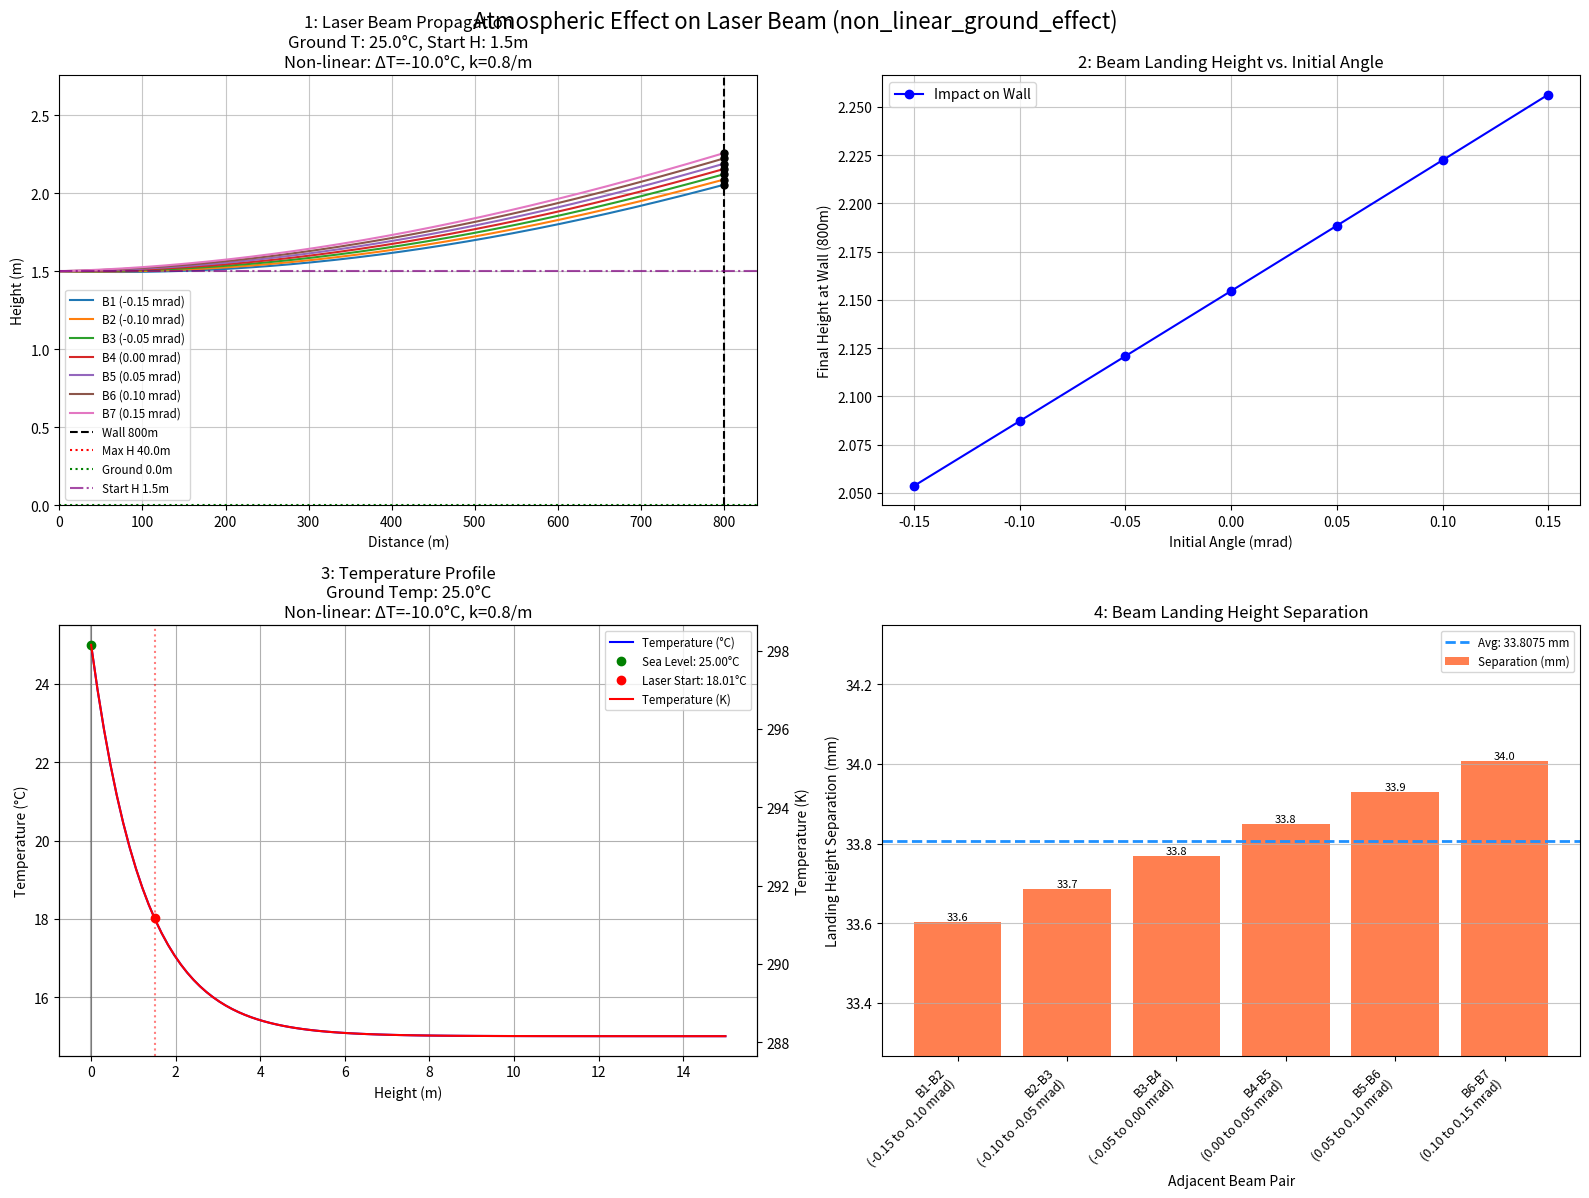

Write the Python code that produced this figure.
import numpy as np
import matplotlib.pyplot as plt

# --- Physical Constants ---
G_ACC = 9.80665  # Gravitational acceleration (m/s^2)
MOLAR_MASS_AIR = 0.0289644  # Molar mass of dry air (kg/mol)
R_GAS_CONST = 8.31447  # Universal gas constant (J/(mol*K))
P_STD_PA = 101325.0  # Standard pressure (Pa)
T_STD_EDLEN_K = 288.15  # Standard temperature for Edlen's formula (15°C in K)
DEFAULT_LAPSE_RATE = 0.0065 # K/m (positive for temperature DECREASE with height)

# --- Simulation Parameters ---
dist_wall_default = 500.0
n_beams_default = 10
d_angle_mrad_default = 0.1
w_laser_nm_default = 660.0
d_step_ds_default = 0.1
h_limit_max_default = 30.0  # Physical limit for ray propagation
h_limit_min_default = 0.0   # Ground level
h_start_default = 2.0
h_plot_max_default = 3.0   # NEW: Default max height for plotting temperature profile

temp_at_ground_C_default = 20.0
gradient_type_default = "linear_lapse" # "constant", "linear_lapse", or "non_linear_ground_effect"

# Parameters for non-linear temperature profile
non_linear_delta_T_C_default = -5.0 # Temp change from ground to stable height (e.g. -5 means 5C cooler)
non_linear_decay_k_default = 1.0    # Decay constant k (1/m) for exponential change

# --- Helper Functions ---
def temp_air_profile(h, temp_at_ground_C=temp_at_ground_C_default,
                     gradient_type=gradient_type_default,
                     lapse_rate_K_per_m=DEFAULT_LAPSE_RATE,
                     non_linear_delta_T_C=non_linear_delta_T_C_default,
                     non_linear_decay_k=non_linear_decay_k_default):
    T0_K = temp_at_ground_C + 273.15
    if h < 0: h = 0

    if gradient_type == "constant":
        return T0_K
    elif gradient_type == "linear_lapse":
        T_K_at_h = T0_K - lapse_rate_K_per_m * h
        return T_K_at_h if T_K_at_h > 0 else 1.0
    elif gradient_type == "non_linear_ground_effect":
        T_K_at_h = T0_K + non_linear_delta_T_C * (1.0 - np.exp(-non_linear_decay_k * h))
        return T_K_at_h if T_K_at_h > 0 else 1.0
    else: # Default to linear lapse if type unknown
        T_K_at_h = T0_K - lapse_rate_K_per_m * h
        return T_K_at_h if T_K_at_h > 0 else 1.0

def pressure_at_height(h, temp_at_ground_K, p0_Pa=P_STD_PA, L_lapse_for_pressure=0.0):
    if h < 0: h = 0
    if temp_at_ground_K <= 0:
        return p0_Pa * np.exp(-G_ACC * MOLAR_MASS_AIR * h / (R_GAS_CONST * max(temp_at_ground_K, 1.0)))
    if L_lapse_for_pressure == 0:
        return p0_Pa * np.exp(-G_ACC * MOLAR_MASS_AIR * h / (R_GAS_CONST * temp_at_ground_K))
    else:
        base = 1.0 - (L_lapse_for_pressure * h) / temp_at_ground_K
        if base <= 0: return 1e-3
        exponent = (G_ACC * MOLAR_MASS_AIR) / (R_GAS_CONST * L_lapse_for_pressure)
        P_h = p0_Pa * (base ** exponent)
        return P_h if P_h > 0 else 1e-3

def refractive_index_air(T_K, P_Pa, lambda_vac_m):
    if T_K <= 0: T_K = 1.0;
    if P_Pa <=0: P_Pa = 1e-3
    lambda_vac_um = lambda_vac_m * 1e6; sigma_sq = (1 / lambda_vac_um)**2
    A = 8342.54; B = 2406147; C_val = 130; D = 15998; E_val = 38.9
    if abs(C_val - sigma_sq) < 1e-9 or abs(E_val - sigma_sq) < 1e-9: n_s_minus_1 = 2.73e-4
    else: n_s_minus_1_e8 = A + B / (C_val - sigma_sq) + D / (E_val - sigma_sq); n_s_minus_1 = n_s_minus_1_e8 / 1e8
    n_minus_1 = n_s_minus_1 * (P_Pa / P_STD_PA) * (T_STD_EDLEN_K / T_K)
    return 1.0 + n_minus_1

def calculate_dn_dh(h, temp_at_ground_C, p0_Pa, lambda_vac_m,
                    gradient_type, lapse_rate_K_per_m,
                    non_linear_delta_T_C, non_linear_decay_k,
                    delta_h_numerical=0.01):
    T_ground_K = temp_at_ground_C + 273.15
    temp_args_profile = {
        "temp_at_ground_C": temp_at_ground_C,
        "gradient_type": gradient_type,
        "lapse_rate_K_per_m": lapse_rate_K_per_m,
        "non_linear_delta_T_C": non_linear_delta_T_C,
        "non_linear_decay_k": non_linear_decay_k
    }
    L_for_pressure_in_n_calc = 0.0
    if gradient_type == "linear_lapse": L_for_pressure_in_n_calc = lapse_rate_K_per_m
    elif gradient_type == "non_linear_ground_effect": L_for_pressure_in_n_calc = 0.0

    def get_n_at_h(current_h):
        T_K = temp_air_profile(current_h, **temp_args_profile)
        P_Pa = pressure_at_height(current_h, T_ground_K, p0_Pa, L_for_pressure_in_n_calc)
        return refractive_index_air(T_K, P_Pa, lambda_vac_m)
    if h < delta_h_numerical and h >= 0:
        n_h = get_n_at_h(h); n_h_plus = get_n_at_h(h + delta_h_numerical)
        return (n_h_plus - n_h) / delta_h_numerical
    elif h < 0: return 0
    else:
        n_h_plus = get_n_at_h(h + delta_h_numerical); n_h_minus = get_n_at_h(h - delta_h_numerical)
        return (n_h_plus - n_h_minus) / (2 * delta_h_numerical)

# Add a new function to create a combined plot with 4 subplots
def create_combined_plot(
    all_ray_paths, final_y_positions, initial_angles_mrad,
    dist_wall_sim, d_step_ds_sim, h_limit_max_sim, h_limit_min_sim, h_start_sim,
    temp_at_ground_C_sim, gradient_type_sim, custom_lapse_rate_K_per_m,
    non_linear_delta_T_C_sim, non_linear_decay_k_sim, h_plot_max_sim
):
    """
    Creates a single figure with 4 subplots:
    1. Beam propagation paths
    2. Landing height vs initial angle
    3. Temperature profile
    4. Beam landing separations
    """
    fig = plt.figure(figsize=(16, 12))
    
    # Create a 2x2 grid of subplots
    ax1 = plt.subplot(2, 2, 1)  # Top left: Ray Paths
    ax2 = plt.subplot(2, 2, 2)  # Top right: Landing Height vs Initial Angle
    ax3 = plt.subplot(2, 2, 3)  # Bottom left: Temperature Profile
    ax4 = plt.subplot(2, 2, 4)  # Bottom right: Beam Landing Separations
    
    # Figure 1: Ray Paths
    for i, (px, py) in enumerate(all_ray_paths):
        ax1.plot(px, py, label=f'B{i+1} ({initial_angles_mrad[i]:.2f} mrad)')
    ax1.axvline(x=dist_wall_sim, c='k', ls='--', label=f'Wall {dist_wall_sim}m')
    ax1.axhline(y=h_limit_max_sim, c='r', ls=':', label=f'Max H {h_limit_max_sim}m')
    ax1.axhline(y=h_limit_min_sim, c='g', ls=':', label=f'Ground {h_limit_min_sim}m')
    ax1.axhline(y=h_start_sim, c='purple', ls='-.', alpha=0.7, label=f'Start H {h_start_sim}m')
    
    # Mark impacts at wall
    for i, y_fp in enumerate(final_y_positions):
        lx = all_ray_paths[i][0][-1] if all_ray_paths[i][0] else 0
        if lx >= dist_wall_sim - d_step_ds_sim:
            if not((abs(y_fp-h_limit_max_sim)<1e-3 and lx<dist_wall_sim-d_step_ds_sim) or \
                (abs(y_fp-h_limit_min_sim)<1e-3 and lx<dist_wall_sim-d_step_ds_sim)):
                ax1.plot(dist_wall_sim, y_fp, 'ko', ms=5)
    
    ax1.set_xlabel('Distance (m)')
    ax1.set_ylabel('Height (m)')
    fig1_title = ['1: Laser Beam Propagation', f'Ground T: {temp_at_ground_C_sim}°C, Start H: {h_start_sim}m']
    if gradient_type_sim == "linear_lapse":
        fig1_title.append(f'Lapse: {custom_lapse_rate_K_per_m:.4f} K/m')
    elif gradient_type_sim == "non_linear_ground_effect":
        fig1_title.append(f'Non-linear: ΔT={non_linear_delta_T_C_sim}°C, k={non_linear_decay_k_sim}/m')
    ax1.set_title('\n'.join(fig1_title))
    ax1.legend(fontsize='small', loc='best')
    ax1.grid(True, alpha=0.7)
    
    # Set axis limits
    all_y_v = [y for _,p_y in all_ray_paths for y in p_y if p_y]
    if all_y_v:
        plot_max_y = max(final_y_positions) + 0.5 if final_y_positions else max(all_y_v) + 1
        ax1.set_ylim(0, plot_max_y)
    ax1.set_xlim(0, dist_wall_sim + dist_wall_sim * 0.05)
    
    # Figure 2: Landing Height vs. Initial Angle
    valid_fy = []
    valid_ia = []
    for i, y_fp in enumerate(final_y_positions):
        lx = all_ray_paths[i][0][-1] if all_ray_paths[i][0] else 0
        is_early_max = (abs(y_fp-h_limit_max_sim)<1e-3 and lx<dist_wall_sim-d_step_ds_sim)
        is_early_min = (abs(y_fp-h_limit_min_sim)<1e-3 and lx<dist_wall_sim-d_step_ds_sim)
        if lx >= dist_wall_sim - d_step_ds_sim and not is_early_max and not is_early_min:
            valid_fy.append(y_fp)
            valid_ia.append(initial_angles_mrad[i])
    
    if valid_fy:
        ax2.plot(valid_ia, valid_fy, 'bo-', label="Impact on Wall")
        ax2.set_xlabel("Initial Angle (mrad)")
        ax2.set_ylabel(f"Final Height at Wall ({dist_wall_sim}m)")
        ax2.set_title("2: Beam Landing Height vs. Initial Angle")
        ax2.grid(True, alpha=0.7)
        ax2.legend()
    
    # Figure 3: Temperature Profile
    heights = np.linspace(0, h_plot_max_sim, 100)
    temp_args = {
        "temp_at_ground_C": temp_at_ground_C_sim,
        "gradient_type": gradient_type_sim,
        "lapse_rate_K_per_m": custom_lapse_rate_K_per_m,
        "non_linear_delta_T_C": non_linear_delta_T_C_sim,
        "non_linear_decay_k": non_linear_decay_k_sim
    }
    temperatures_K = [temp_air_profile(h, **temp_args) for h in heights]
    temperatures_C = [T - 273.15 for T in temperatures_K]
    
    ax3.plot(heights, temperatures_C, 'b-', label='Temperature (°C)')
    ax3.axvline(x=0, color='k', linestyle='-', alpha=0.3)
    ax3.set_xlabel('Height (m)')
    ax3.set_ylabel('Temperature (°C)')
    
    title_parts = ['3: Temperature Profile', f'Ground Temp: {temp_at_ground_C_sim}°C']
    if gradient_type_sim == "linear_lapse":
        title_parts.append(f'Lapse Rate: {custom_lapse_rate_K_per_m:.4f} K/m')
    elif gradient_type_sim == "non_linear_ground_effect":
        title_parts.append(f'Non-linear: ΔT={non_linear_delta_T_C_sim}°C, k={non_linear_decay_k_sim}/m')
    ax3.set_title('\n'.join(title_parts))
    
    # Add Kelvin scale on right y-axis
    ax3_twin = ax3.twinx()
    ax3_twin.plot(heights, temperatures_K, 'r-', label='Temperature (K)')
    ax3_twin.set_ylabel('Temperature (K)')
    
    # Mark ground and start height temperatures
    temp_at_sea_level_C = temp_air_profile(0, **temp_args) - 273.15
    temp_at_h_start_C = temp_air_profile(h_start_sim, **temp_args) - 273.15
    ax3.plot(0, temp_at_sea_level_C, 'go', markersize=6, label=f'Sea Level: {temp_at_sea_level_C:.2f}°C')
    if 0 <= h_start_sim <= h_plot_max_sim:
        ax3.plot(h_start_sim, temp_at_h_start_C, 'ro', markersize=6, 
                 label=f'Laser Start: {temp_at_h_start_C:.2f}°C')
        ax3.axvline(x=h_start_sim, color='r', linestyle=':', alpha=0.5)
    
    # Combine legends
    lines1, labels1 = ax3.get_legend_handles_labels()
    lines2, labels2 = ax3_twin.get_legend_handles_labels()
    ax3.legend(lines1 + lines2, labels1 + labels2, loc='best', fontsize='small')
    
    ax3.grid(True)
    
    # Figure 4: Beam Landing Separations
    if final_y_positions and len(final_y_positions) >= 2:
        separations = []
        pair_labels = []
        for i in range(len(final_y_positions) - 1):
            sep = (final_y_positions[i+1] - final_y_positions[i]) * 1000  # Convert to mm
            separations.append(sep)
            label = f"B{i+1}-B{i+2}"
            if initial_angles_mrad is not None and len(initial_angles_mrad) == len(final_y_positions):
                label += f"\n({initial_angles_mrad[i]:.2f} to {initial_angles_mrad[i+1]:.2f} mrad)"
            pair_labels.append(label)
        
        if separations:
            avg_separation = np.mean(separations)
            x_indices = np.arange(len(separations))
            ax4.bar(x_indices, separations, color='coral', label='Separation (mm)')
            ax4.axhline(avg_separation, color='dodgerblue', linestyle='--', linewidth=2, 
                       label=f'Avg: {avg_separation:.4f} mm')
            ax4.set_xlabel('Adjacent Beam Pair')
            ax4.set_ylabel('Landing Height Separation (mm)')
            ax4.set_title('4: Beam Landing Height Separation')
            
            if pair_labels:
                ax4.set_xticks(x_indices)
                ax4.set_xticklabels(pair_labels, rotation=45, ha="right", fontsize=9)
            
            ax4.legend(loc='best', fontsize='small')
            ax4.grid(True, axis='y', alpha=0.7)
            
            if separations:
                max_sep = max(separations)
                min_sep = min(separations)
                ax4.set_ylim(min_sep*0.99, max_sep*1.01)
                
                # Add labels to each bar
                for i, sep in enumerate(separations):
                    ax4.text(x_indices[i], sep, f"{sep:.1f}", ha='center', va='bottom', fontsize=8)
    
    plt.tight_layout()
    fig.suptitle(f"Atmospheric Effect on Laser Beam ({gradient_type_sim})", fontsize=16, y=0.995)
    plt.subplots_adjust(top=0.94)  # Adjust to make space for suptitle
    
    return fig

# Modify the run_simulation function to use the combined plot
def run_simulation(
    dist_wall_sim=dist_wall_default,
    n_beams_sim=n_beams_default,
    d_angle_mrad_sim=d_angle_mrad_default,
    custom_initial_angles_rad_sim=None,
    w_laser_nm_sim=w_laser_nm_default,
    d_step_ds_sim=d_step_ds_default,
    h_limit_max_sim=h_limit_max_default,    # Physical boundary for rays
    h_limit_min_sim=h_limit_min_default,
    h_start_sim=h_start_default,
    h_plot_max_sim=h_plot_max_default,      # Max height for temp profile plot
    temp_at_ground_C_sim=temp_at_ground_C_default,
    gradient_type_sim=gradient_type_default,
    custom_lapse_rate_K_per_m=DEFAULT_LAPSE_RATE, # For linear_lapse
    non_linear_delta_T_C_sim=non_linear_delta_T_C_default, # For non_linear_ground_effect
    non_linear_decay_k_sim=non_linear_decay_k_default,   # For non_linear_ground_effect
    p0_Pa_sim=P_STD_PA
    ):

    print(f"\n--- Starting Simulation ---")
    print(f"Laser Start Height: {h_start_sim}m, Plot Max Height for Temp Profile: {h_plot_max_sim}m")
    print(f"Wall Dist: {dist_wall_sim}m | Num Beams: {n_beams_sim} | Ang. Sep: {d_angle_mrad_sim}mrad | Lambda: {w_laser_nm_sim}nm")
    print(f"Ground Temp: {temp_at_ground_C_sim}°C | Temp Grad: '{gradient_type_sim}'")

    L_for_pressure_sim = 0.0
    if gradient_type_sim == "linear_lapse":
        L_for_pressure_sim = custom_lapse_rate_K_per_m
        print(f"  Linear Lapse Rate: {custom_lapse_rate_K_per_m} K/m")
        print(f"  Pressure calc using lapse rate: {L_for_pressure_sim} K/m")
    elif gradient_type_sim == "non_linear_ground_effect":
        L_for_pressure_sim = 0.0
        print(f"  Non-linear: Delta_T={non_linear_delta_T_C_sim}°C, k={non_linear_decay_k_sim}/m")
        print(f"  Pressure calc using ISOTHERMAL model (L_lapse=0 K/m based on T_ground).")
    else:
        print(f"  Pressure calc using ISOTHERMAL model (L_lapse=0 K/m based on T_ground).")

    lambda_vac_m_sim = w_laser_nm_sim * 1e-9; d_angle_rad_sim = d_angle_mrad_sim * 1e-3
    if custom_initial_angles_rad_sim is not None:
        initial_angles_rad = np.asarray(custom_initial_angles_rad_sim)
        if n_beams_sim != len(initial_angles_rad) and len(initial_angles_rad) > 0 :
            n_beams_sim = len(initial_angles_rad)
        elif len(initial_angles_rad) == 0:
            initial_angles_rad = np.linspace(-(n_beams_sim -1)*d_angle_rad_sim/2., (n_beams_sim-1)*d_angle_rad_sim/2., max(1,n_beams_sim))
    else:
        if n_beams_sim <=0: n_beams_sim=1; initial_angles_rad=np.array([0.0])
        else: initial_angles_rad = np.linspace(-(n_beams_sim-1)*d_angle_rad_sim/2.,(n_beams_sim-1)*d_angle_rad_sim/2., n_beams_sim)
    initial_angles_mrad = initial_angles_rad * 1000
    all_ray_paths = []; final_y_positions = []

    temp_profile_args_for_sim = {
        "temp_at_ground_C": temp_at_ground_C_sim,
        "gradient_type": gradient_type_sim,
        "lapse_rate_K_per_m": custom_lapse_rate_K_per_m,
        "non_linear_delta_T_C": non_linear_delta_T_C_sim,
        "non_linear_decay_k": non_linear_decay_k_sim
    }

    for i_beam, phi_initial in enumerate(initial_angles_rad):
        x, y = 0.0, h_start_sim; phi = phi_initial
        if y > h_limit_max_sim or y < h_limit_min_sim:
            print(f"Beam {i_beam+1} starts outside vertical limits. Terminating.")
            limit_val = h_limit_max_sim if y > h_limit_max_sim else h_limit_min_sim
            all_ray_paths.append(([x],[limit_val])); final_y_positions.append(limit_val)
            continue

        current_path_x = [x]; current_path_y = [y]
        total_s_propagated = 0.0; terminated_early = False

        while x < dist_wall_sim:
            T_curr_K = temp_air_profile(y, **temp_profile_args_for_sim)
            T_ground_K_for_pressure = temp_at_ground_C_sim + 273.15
            P_curr_Pa = pressure_at_height(y, T_ground_K_for_pressure, p0_Pa_sim, L_for_pressure_sim)

            if T_curr_K <= 0 or P_curr_Pa <= 0: terminated_early = True; break
            n_curr = refractive_index_air(T_curr_K, P_curr_Pa, lambda_vac_m_sim)
            grad_n_y = calculate_dn_dh(y, temp_at_ground_C_sim, p0_Pa_sim, lambda_vac_m_sim,
                                       gradient_type_sim, custom_lapse_rate_K_per_m,
                                       non_linear_delta_T_C_sim, non_linear_decay_k_sim)
            cos_phi = np.cos(phi); sin_phi = np.sin(phi)
            dphi_ds = (1.0 / n_curr) * grad_n_y * cos_phi
            x += cos_phi * d_step_ds_sim; y += sin_phi * d_step_ds_sim
            phi += dphi_ds * d_step_ds_sim; total_s_propagated += d_step_ds_sim
            current_path_x.append(x); current_path_y.append(y)

            if y > h_limit_max_sim: current_path_y[-1] = h_limit_max_sim; terminated_early = True; break
            if y < h_limit_min_sim: current_path_y[-1] = h_limit_min_sim; terminated_early = True; break
            if total_s_propagated > 2 * (dist_wall_sim + h_limit_max_sim + abs(h_limit_min_sim)): terminated_early = True; break
        
        all_ray_paths.append((current_path_x, current_path_y))
        final_y_at_termination = current_path_y[-1]
        if not terminated_early and x >= dist_wall_sim and len(current_path_x) > 1:
            try:
                final_y_at_termination = np.interp(dist_wall_sim, current_path_x, current_path_y)
                final_y_at_termination = max(h_limit_min_sim, min(h_limit_max_sim, final_y_at_termination))
            except Exception: pass
        final_y_positions.append(final_y_at_termination)

    create_combined_plot(
        all_ray_paths, final_y_positions, initial_angles_mrad,
        dist_wall_sim, d_step_ds_sim, h_limit_max_sim, h_limit_min_sim, h_start_sim,
        temp_at_ground_C_sim, gradient_type_sim, custom_lapse_rate_K_per_m,
        non_linear_delta_T_C_sim, non_linear_decay_k_sim, h_plot_max_sim
    )

    plt.show()

    print("\n--- Final Y positions (at termination: wall, ground, or max height) ---")
    for i,y_pos in enumerate(final_y_positions):
        status = "";lx = all_ray_paths[i][0][-1] if all_ray_paths[i] and all_ray_paths[i][0] else -1
        if abs(y_pos-h_limit_max_sim)<1e-3:status=f"(Max H {h_limit_max_sim}m)"
        elif abs(y_pos-h_limit_min_sim)<1e-3:status=f"(Ground {h_limit_min_sim}m)"
        elif lx>=dist_wall_sim-d_step_ds_sim:status=f"(Wall x~{dist_wall_sim}m)"
        else:status=f"(Early x={lx:.2f}m)"
        print(f"B{i+1}(Ang:{initial_angles_mrad[i]:.3f}mrad):Y={y_pos:.4f}m {status}")

    return all_ray_paths, final_y_positions, initial_angles_mrad


if __name__ == '__main__':
    print("\n### Running Simulation with Non-Linear Ground Effect Temperature Profile ###")
    run_simulation(
        h_start_sim=1.5,
        temp_at_ground_C_sim=25.0,
        gradient_type_sim="non_linear_ground_effect",
        non_linear_delta_T_C_sim = -10.0,
        non_linear_decay_k_sim = 0.8,
        n_beams_sim=7,
        d_angle_mrad_sim=0.05,
        dist_wall_sim=800,
        h_limit_min_sim=0.0,
        h_limit_max_sim=40.0,
        h_plot_max_sim=15.0
    )